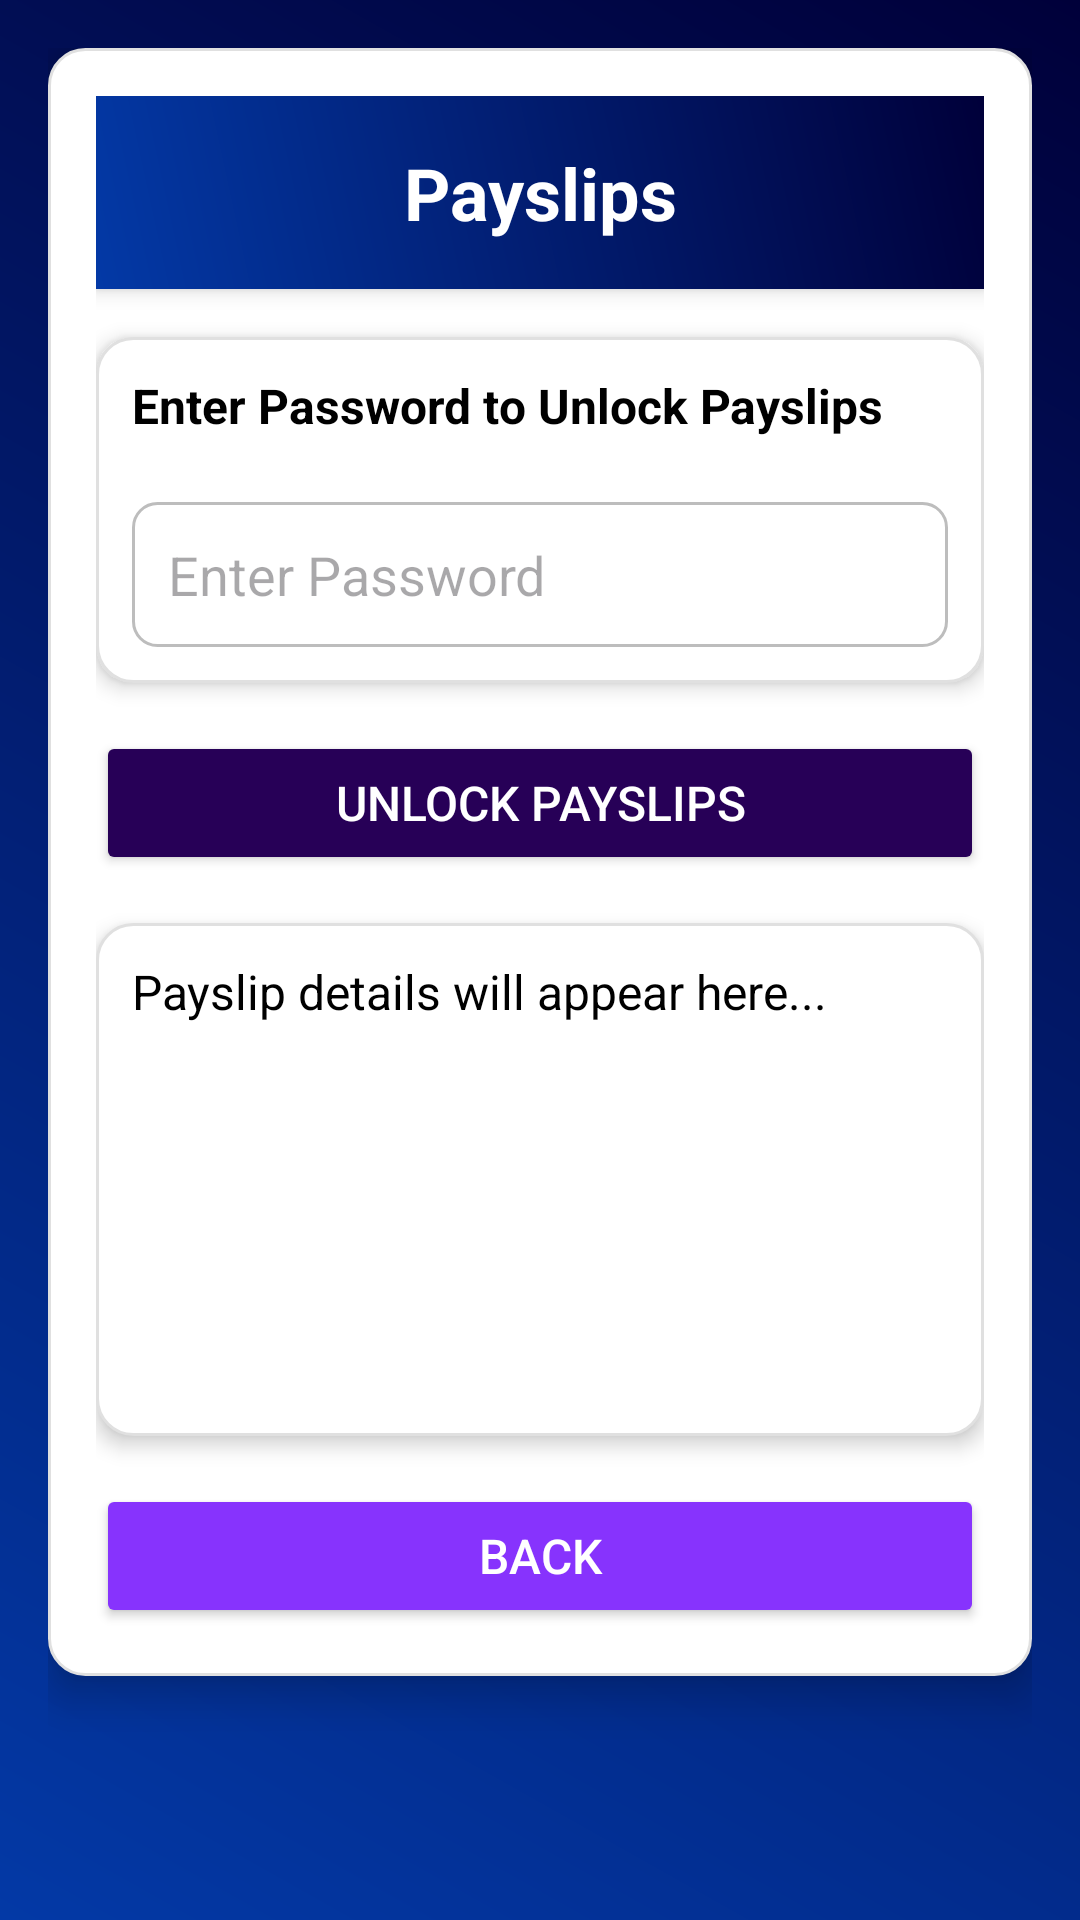

Here is an Android app screen rendered from its layout file. Give the layout XML and the strings, colors and styles it references.
<!-- AndroidManifest.xml: application theme Theme.WorkWise_Prototype -->
<!-- res/layout/activity_pay_slips.xml -->
<ScrollView xmlns:android="http://schemas.android.com/apk/res/android"
    android:layout_width="match_parent"
    android:layout_height="match_parent"
    android:padding="16dp"
    android:background="@drawable/gradient_blue">

    <LinearLayout
        android:layout_width="match_parent"
        android:layout_height="wrap_content"
        android:orientation="vertical"
        android:gravity="center_horizontal"
        android:background="@drawable/card_background"
        android:padding="16dp"
        android:elevation="8dp">

        
        <LinearLayout
            android:layout_width="match_parent"
            android:layout_height="wrap_content"
            android:background="@drawable/gradient_blue"
            android:padding="16dp"
            android:gravity="center_horizontal"
            android:elevation="4dp">

            <TextView
                android:layout_width="wrap_content"
                android:layout_height="wrap_content"
                android:text="Payslips"
                android:textSize="24sp"
                android:textStyle="bold"
                android:textColor="@android:color/white"
                android:gravity="center_horizontal" />
        </LinearLayout>

        
        <LinearLayout
            android:layout_width="match_parent"
            android:layout_height="wrap_content"
            android:orientation="vertical"
            android:padding="12dp"
            android:layout_marginTop="16dp"
            android:background="@drawable/card_background"
            android:elevation="4dp">

            <TextView
                android:layout_width="match_parent"
                android:layout_height="35dp"
                android:layout_marginBottom="8dp"
                android:text="Enter Password to Unlock Payslips"
                android:textColor="@android:color/black"
                android:textSize="16sp"
                android:textStyle="bold" />

            <EditText
                android:id="@+id/etPassword"
                android:layout_width="match_parent"
                android:layout_height="wrap_content"
                android:hint="Enter Password"
                android:inputType="textPassword"
                android:padding="12dp"
                android:background="@drawable/input_field_background" />
        </LinearLayout>

        
        <Button
            android:id="@+id/btnUnlockPayslips"
            android:layout_width="match_parent"
            android:layout_height="wrap_content"
            android:text="Unlock Payslips"
            android:backgroundTint="@color/gradientPurpleEnd"
            android:textColor="@android:color/white"
            android:textSize="16sp"
            android:layout_marginTop="16dp"
            android:padding="12dp"
            android:elevation="4dp" />

        
        <LinearLayout
            android:layout_width="match_parent"
            android:layout_height="171dp"
            android:layout_marginTop="16dp"
            android:background="@drawable/card_background"
            android:elevation="4dp"
            android:orientation="vertical"
            android:padding="12dp">

            <TextView
                android:id="@+id/tvPayslipDetails"
                android:layout_width="match_parent"
                android:layout_height="266dp"
                android:text="Payslip details will appear here..."
                android:textColor="@android:color/black"
                android:textSize="16sp" />
        </LinearLayout>

        
        <Button
            android:id="@+id/btnBack"
            android:layout_width="match_parent"
            android:layout_height="wrap_content"
            android:text="Back"
            android:backgroundTint="@color/gradientPurpleStart"
            android:textColor="@android:color/white"
            android:textSize="16sp"
            android:layout_marginTop="16dp"
            android:padding="12dp"
            android:elevation="4dp" />
    </LinearLayout>
</ScrollView>
<!-- resources referenced by this layout -->
<resources>
  <color name="gradientPurpleEnd">#270057</color>
  <color name="gradientPurpleStart">#8733FD</color>
  <!-- drawable card_background (drawable) -->
  <shape xmlns:android="http://schemas.android.com/apk/res/android">
      <solid android:color="#FFFFFF" />
      <corners android:radius="12dp" />
      <elevation android:shadowColor="#000000" android:radius="6dp"/>
      <stroke
          android:width="1dp"
          android:color="#E0E0E0" />
  </shape>
  <!-- drawable gradient_blue (drawable) -->
  <?xml version="1.0" encoding="utf-8"?>
  <layer-list xmlns:android="http://schemas.android.com/apk/res/android">
      <item>
          <shape>
              <gradient
                  android:startColor="#0339A6"
                  android:endColor="#00003A"
                  android:angle="45" />
          </shape>
      </item>
  </layer-list>
  <!-- drawable input_field_background (drawable) -->
  <shape xmlns:android="http://schemas.android.com/apk/res/android">
      <solid android:color="#FFFFFF" />
      <corners android:radius="8dp" />
      <stroke
          android:width="1dp"
          android:color="#BDBDBD" />
      <padding
          android:left="8dp"
          android:right="8dp"
          android:top="4dp"
          android:bottom="4dp" />
  </shape>
  <style name="Theme.WorkWise_Prototype" parent="Base.Theme.WorkWise_Prototype" />
  <style name="Base.Theme.WorkWise_Prototype" parent="Theme.Material3.DayNight.NoActionBar">
          
          
      </style>
</resources>
